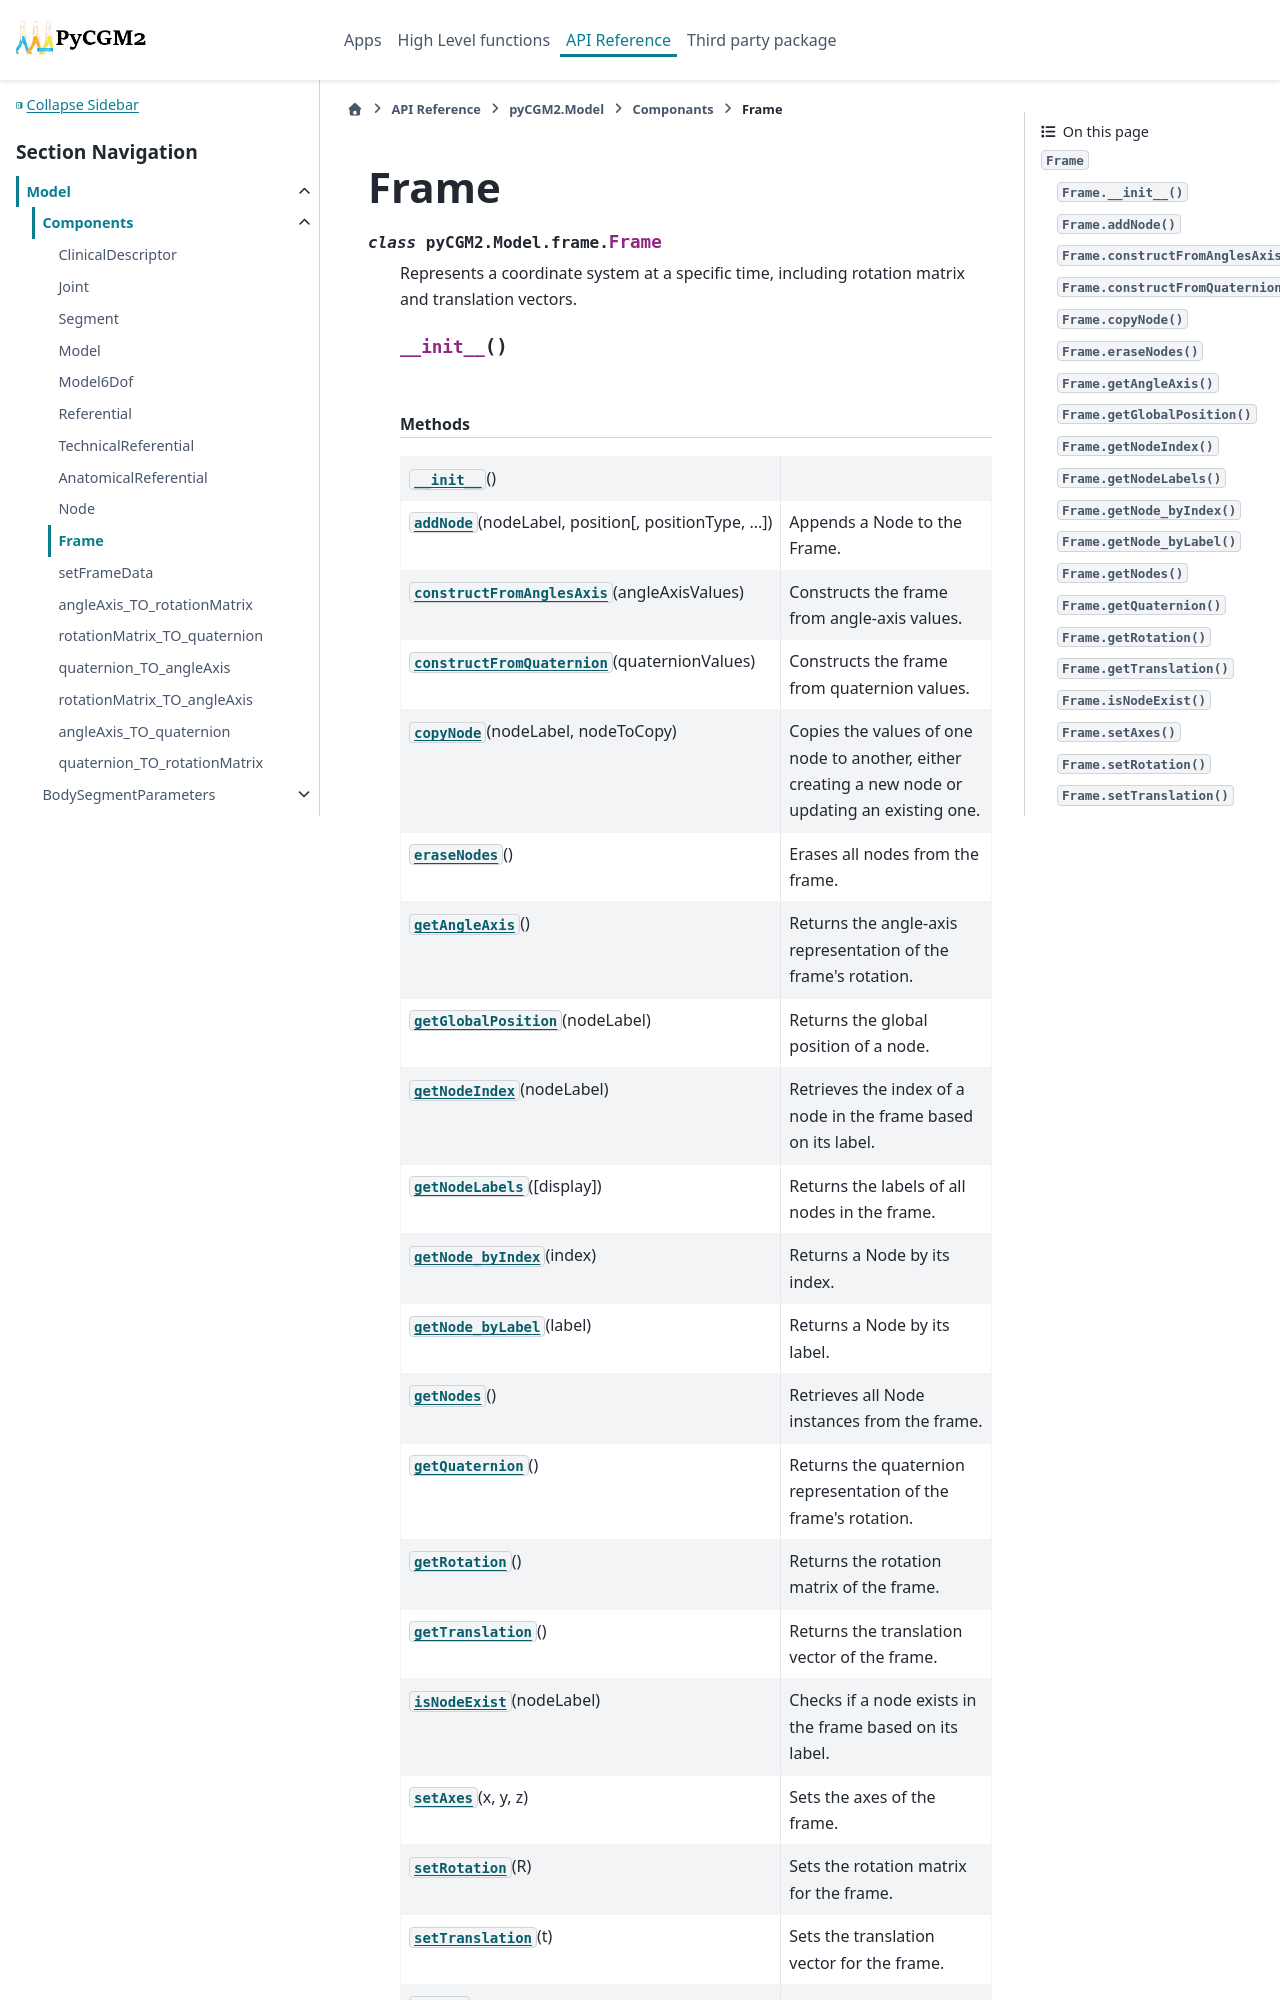

repository: pyCGM2/pyCGM2 · page: modules/model/generated/pyCGM2.Model.frame.Frame.html · generator: sphinx

Frame
=====

.. currentmodule:: pyCGM2.Model.frame

.. autoclass:: Frame
   :members:

   
   .. automethod:: __init__

   
   .. rubric:: Methods

   .. autosummary::
   
      ~Frame.__init__
      ~Frame.addNode
